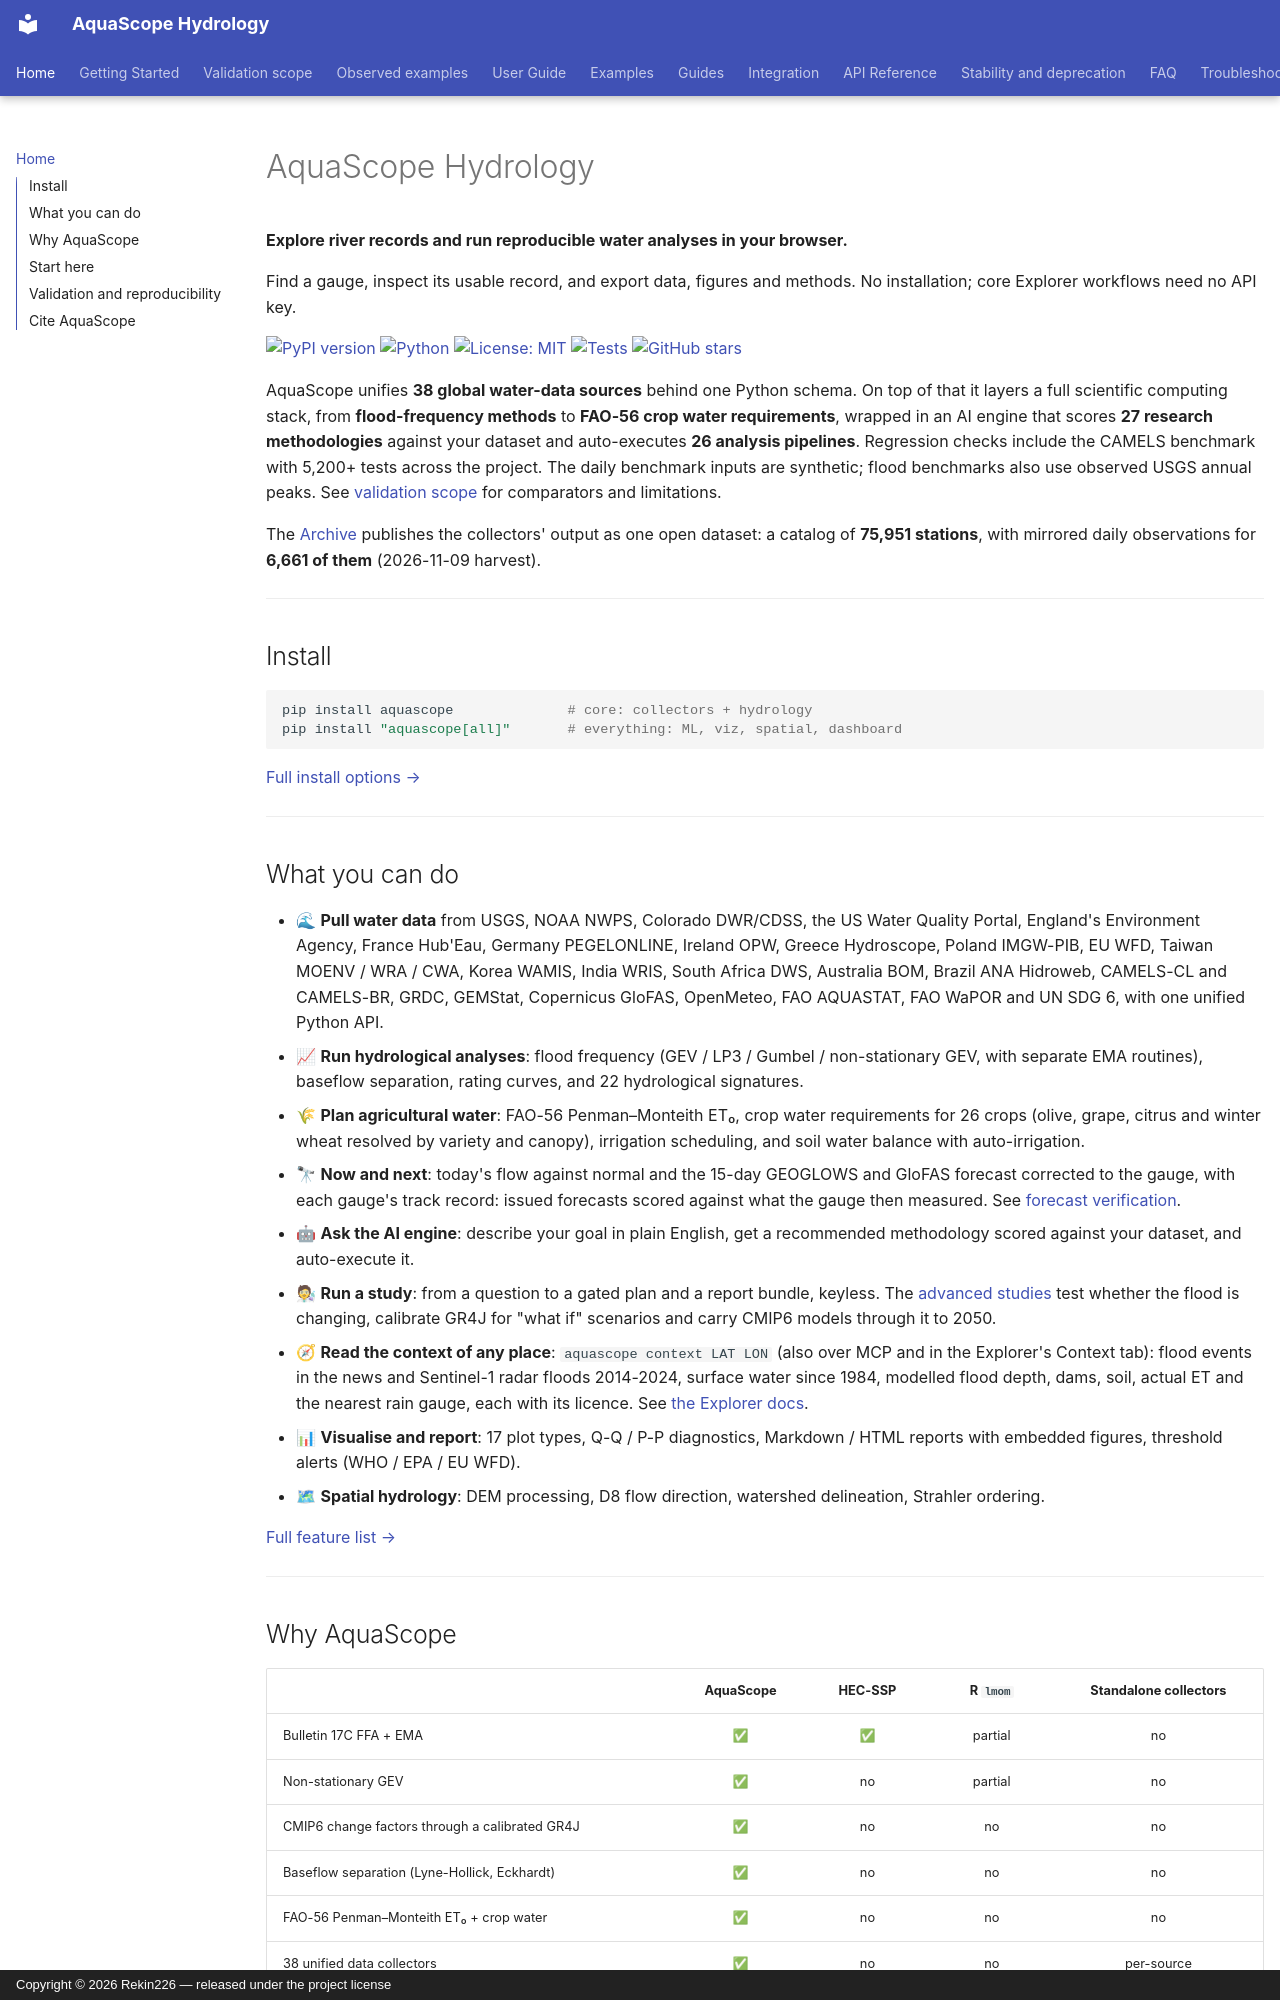

repository: Rekin226/aquascope · page: index.html · generator: mkdocs · copyright: Copyright © 2026 Rekin226 — released under the project license

# AquaScope Hydrology

**Explore river records and run reproducible water analyses in your browser.**

Find a gauge, inspect its usable record, and export data, figures and methods.
No installation; core Explorer workflows need no API key.

[![PyPI version](https://img.shields.io/pypi/v/aquascope.svg?color=blue)](https://pypi.org/project/aquascope/)
[![Python](https://img.shields.io/pypi/pyversions/aquascope.svg?color=informational)](https://www.python.org/downloads/)
[![License: MIT](https://img.shields.io/badge/License-MIT-green.svg)](https://github.com/Rekin226/aquascope/blob/main/LICENSE)
[![Tests](https://img.shields.io/badge/tests-5200%2B%20passing-brightgreen.svg)](https://github.com/Rekin226/aquascope/actions)
[![GitHub stars](https://img.shields.io/github/stars/Rekin226/aquascope?style=social)](https://github.com/Rekin226/aquascope/stargazers)

AquaScope unifies **38 global water-data sources** behind one Python schema. On top of that it layers a full scientific computing stack, from **flood-frequency methods** to **FAO-56 crop water requirements**, wrapped in an AI engine that scores **27 research methodologies** against your dataset and auto-executes **26 analysis pipelines**. Regression checks include the CAMELS benchmark with 5,200+ tests across the project.
The daily benchmark inputs are synthetic; flood benchmarks also use observed USGS annual peaks.
See [validation scope](validation_scope.md) for comparators and limitations.

The [Archive](archive.md) publishes the collectors' output as one open dataset: a catalog of **75,951 stations**, with mirrored daily observations for **6,661 of them** (2026-11-09 harvest).

---

## Install

```bash
pip install aquascope              # core: collectors + hydrology
pip install "aquascope[all]"       # everything: ML, viz, spatial, dashboard
```

[Full install options →](getting_started.md#run-a-reproducible-python-example)

---

## What you can do

- 🌊 **Pull water data** from USGS, NOAA NWPS, Colorado DWR/CDSS, the US Water Quality Portal, England's Environment Agency, France Hub'Eau, Germany PEGELONLINE, Ireland OPW, Greece Hydroscope, Poland IMGW-PIB, EU WFD, Taiwan MOENV / WRA / CWA, Korea WAMIS, India WRIS, South Africa DWS, Australia BOM, Brazil ANA Hidroweb, CAMELS-CL and CAMELS-BR, GRDC, GEMStat, Copernicus GloFAS, OpenMeteo, FAO AQUASTAT, FAO WaPOR and UN SDG 6, with one unified Python API.
- 📈 **Run hydrological analyses**: flood frequency (GEV / LP3 / Gumbel / non-stationary GEV, with separate EMA routines), baseflow separation, rating curves, and 22 hydrological signatures.
- 🌾 **Plan agricultural water**: FAO-56 Penman–Monteith ET₀, crop water requirements for 26 crops (olive, grape, citrus and winter wheat resolved by variety and canopy), irrigation scheduling, and soil water balance with auto-irrigation.
- 🔭 **Now and next**: today's flow against normal and the 15-day GEOGLOWS and GloFAS forecast corrected to the gauge, with each gauge's track record: issued forecasts scored against what the gauge then measured. See [forecast verification](forecast-verification.md).
- 🤖 **Ask the AI engine**: describe your goal in plain English, get a recommended methodology scored against your dataset, and auto-execute it.
- 🧑🔬 **Run a study**: from a question to a gated plan and a report bundle, keyless. The [advanced studies](advanced_studies.md) test whether the flood is changing, calibrate GR4J for "what if" scenarios and carry CMIP6 models through it to 2050.
- 🧭 **Read the context of any place**: `aquascope context LAT LON` (also over MCP and in the Explorer's Context tab): flood events in the news and Sentinel-1 radar floods 2014-2024, surface water since 1984, modelled flood depth, dams, soil, actual ET and the nearest rain gauge, each with its licence. See [the Explorer docs](explorer.md#context-of-a-place).
- 📊 **Visualise and report**: 17 plot types, Q-Q / P-P diagnostics, Markdown / HTML reports with embedded figures, threshold alerts (WHO / EPA / EU WFD).
- 🗺 **Spatial hydrology**: DEM processing, D8 flow direction, watershed delineation, Strahler ordering.

[Full feature list →](features.md)

---
